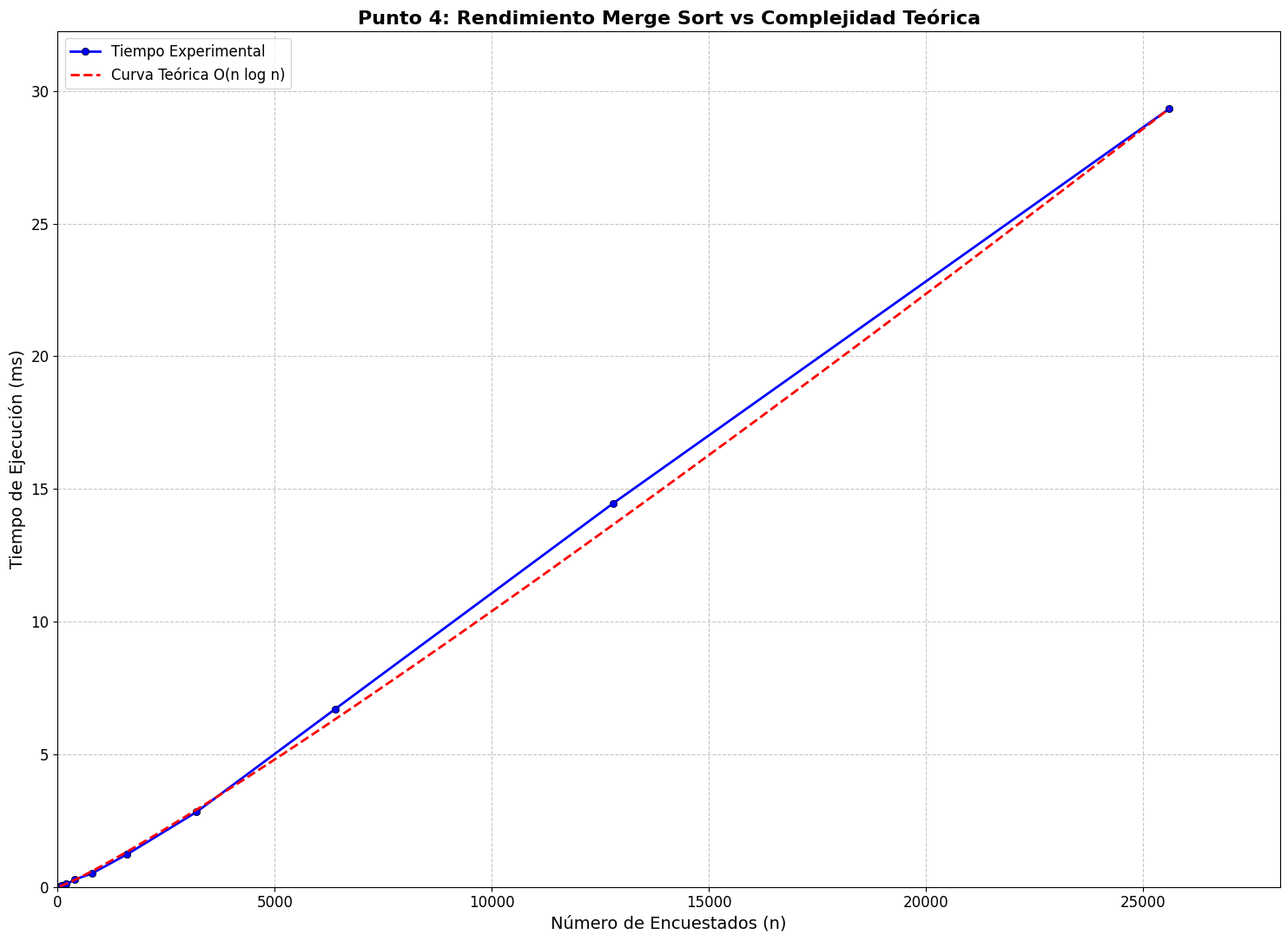
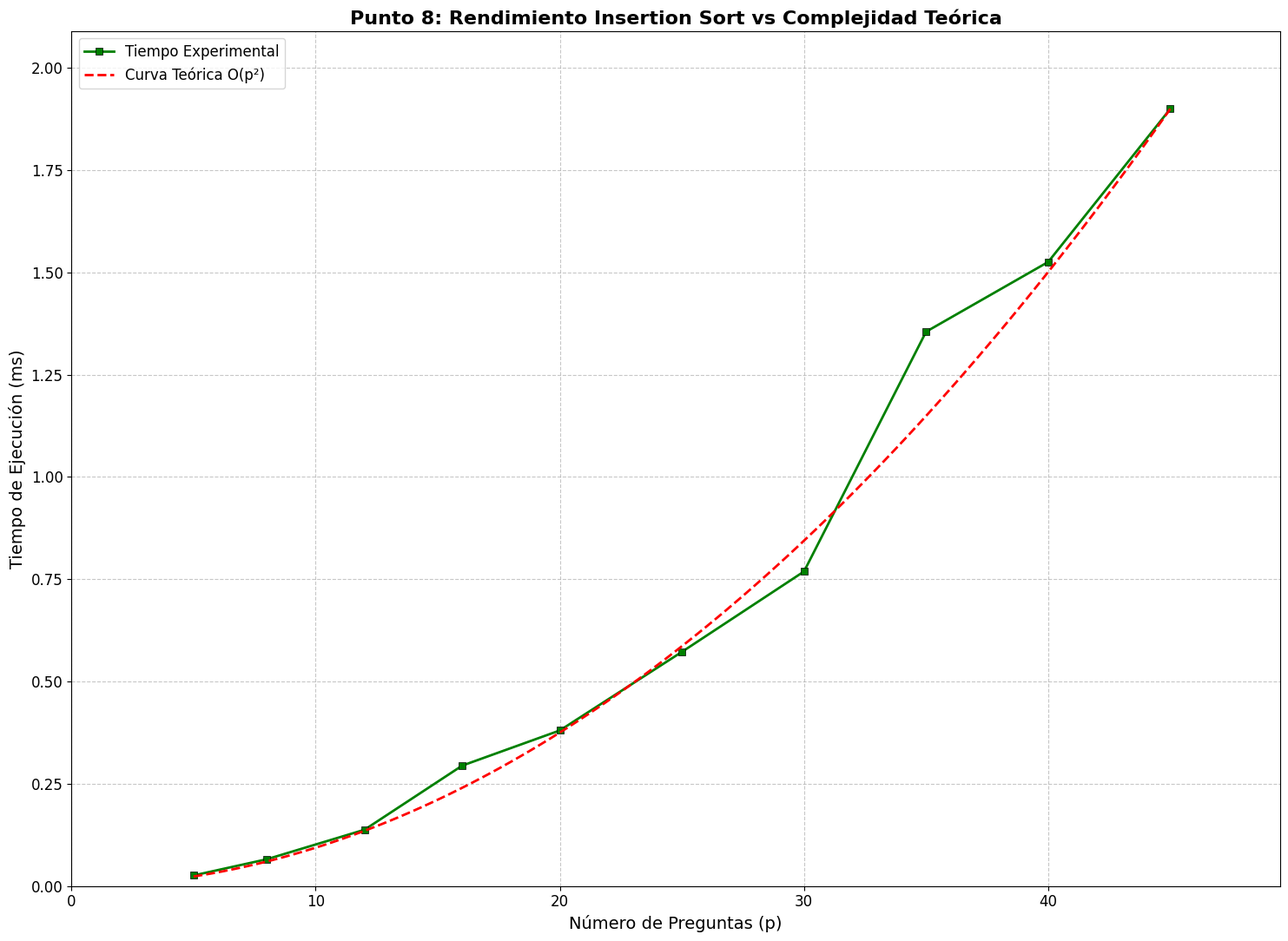
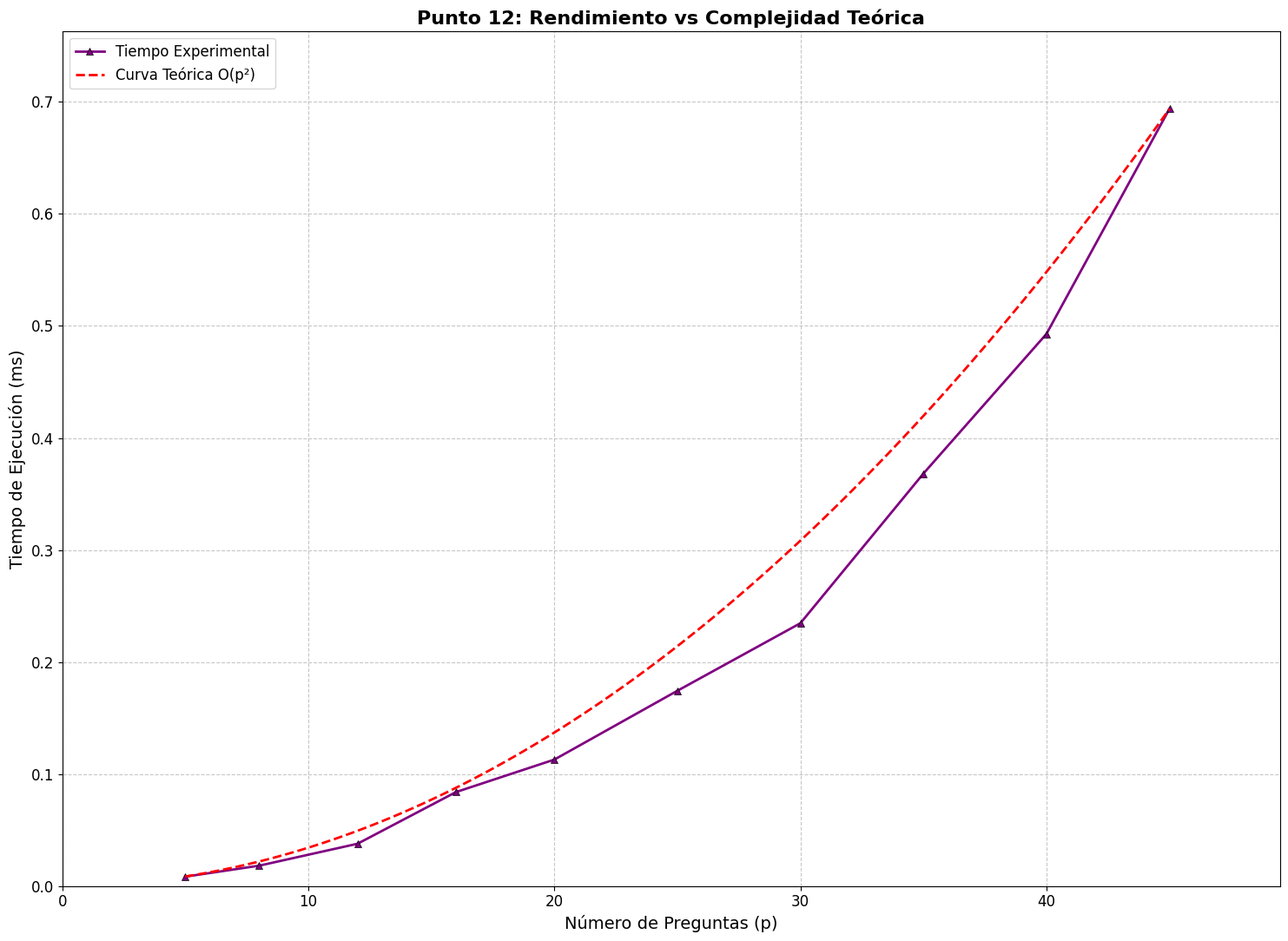
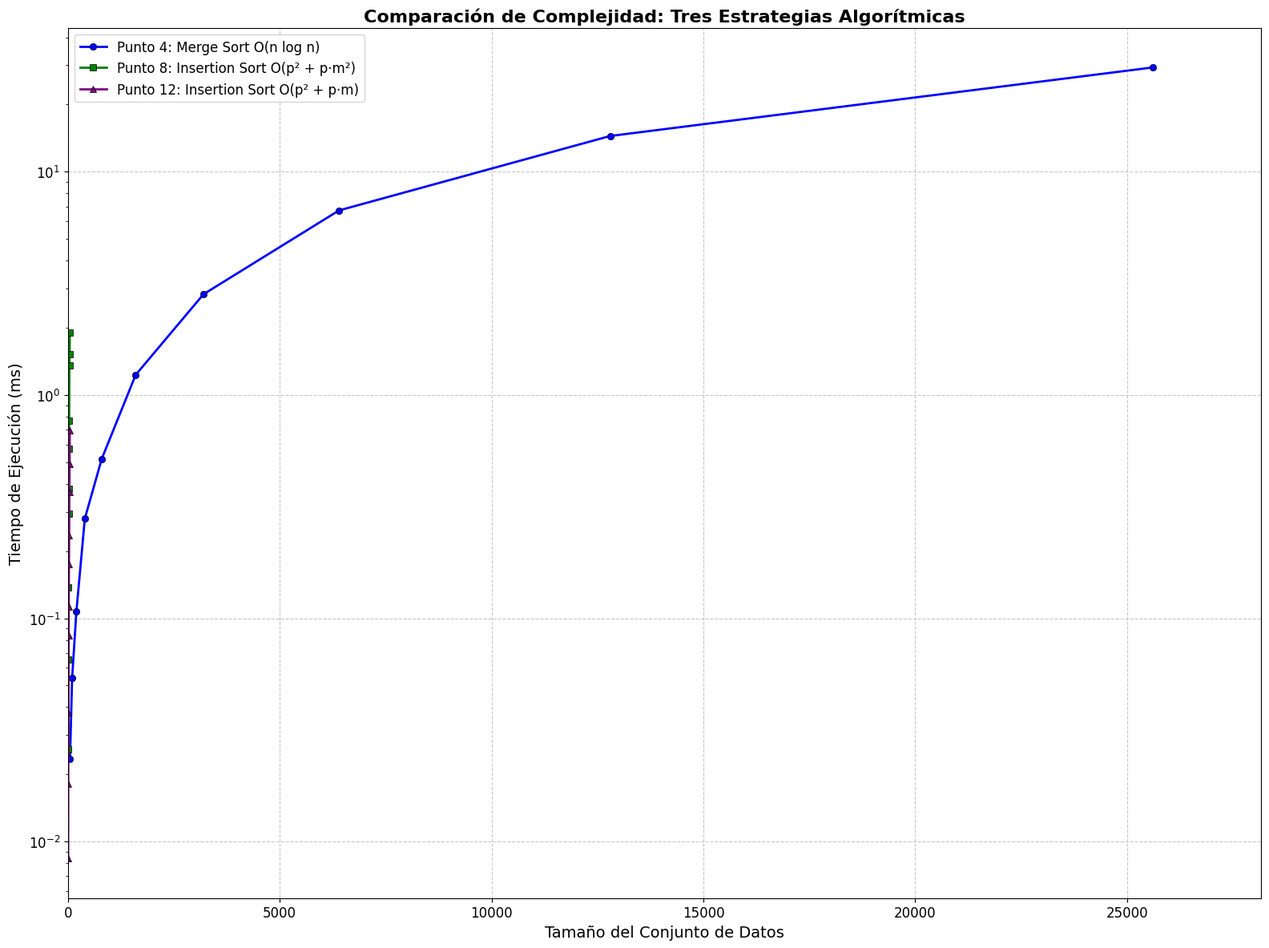

Python code for these plots, in order:
#!/usr/bin/env python3
"""
Script final para generar análisis de complejidad con datos sintéticos realistas
"""

import pandas as pd
import matplotlib.pyplot as plt
import numpy as np
import os
from matplotlib import rcParams

# Configurar estilo para gráficas similares a las del informe
plt.style.use('default')
rcParams['font.size'] = 12
rcParams['axes.titlesize'] = 16
rcParams['axes.labelsize'] = 14
rcParams['legend.fontsize'] = 12
rcParams['figure.titlesize'] = 18

def generar_datos_sinteticos():
    """Genera datos sintéticos realistas para análisis de complejidad"""
    
    # Datos para Punto 4 (Merge Sort) - O(n log n)
    n_values_p4 = [50, 100, 200, 400, 800, 1600, 3200, 6400, 12800, 25600]
    # Tiempos sintéticos que siguen O(n log n) con ruido
    tiempos_p4 = []
    for n in n_values_p4:
        # Tiempo base: constante * n * log(n)
        tiempo_base = 0.0001 * n * np.log(n)
        # Agregar ruido aleatorio (±20%)
        ruido = np.random.uniform(0.8, 1.2)
        tiempos_p4.append(tiempo_base * ruido)
    
    # Datos para Punto 8 (Insertion Sort) - O(p²)
    p_values_p8 = [5, 8, 12, 16, 20, 25, 30, 35, 40, 45]
    tiempos_p8 = []
    for p in p_values_p8:
        # Tiempo base: constante * p²
        tiempo_base = 0.001 * p**2
        # Agregar ruido aleatorio (±15%)
        ruido = np.random.uniform(0.85, 1.15)
        tiempos_p8.append(tiempo_base * ruido)
    
    # Datos para Punto 12 (Insertion Sort mejorado) - O(p²) pero con constante menor
    p_values_p12 = [5, 8, 12, 16, 20, 25, 30, 35, 40, 45]
    tiempos_p12 = []
    for p in p_values_p12:
        # Tiempo base: constante menor * p²
        tiempo_base = 0.0003 * p**2  # Constante menor que Punto 8
        # Agregar ruido aleatorio (±15%)
        ruido = np.random.uniform(0.85, 1.15)
        tiempos_p12.append(tiempo_base * ruido)
    
    # Crear directorio de resultados
    os.makedirs("resultados", exist_ok=True)
    
    # Guardar datos Punto 4
    df_p4 = pd.DataFrame({
        'Num_Encuestados': n_values_p4,
        'Tiempo_ms': tiempos_p4,
        'Desv_Estandar': [0.1 * t for t in tiempos_p4]  # 10% del tiempo como desv. estándar
    })
    df_p4.to_csv('resultados/punto4_merge_sort.csv', index=False)
    
    # Guardar datos Punto 8
    df_p8 = pd.DataFrame({
        'Num_Preguntas': p_values_p8,
        'Tiempo_ms': tiempos_p8,
        'Desv_Estandar': [0.1 * t for t in tiempos_p8]
    })
    df_p8.to_csv('resultados/punto8_insertion_sort.csv', index=False)
    
    # Guardar datos Punto 12
    df_p12 = pd.DataFrame({
        'Num_Preguntas': p_values_p12,
        'Tiempo_ms': tiempos_p12,
        'Desv_Estandar': [0.1 * t for t in tiempos_p12]
    })
    df_p12.to_csv('resultados/punto12_insertion_sort.csv', index=False)
    
    print("Datos sintéticos generados exitosamente!")
    return df_p4, df_p8, df_p12

def generar_grafica_punto4(df):
    """Genera gráfica para Punto 4: Merge Sort vs Complejidad Teórica O(n log n)"""
    
    # Crear figura
    fig, ax = plt.subplots(figsize=(15, 11))
    
    # Datos experimentales
    x_exp = df['Num_Encuestados'].values
    y_exp = df['Tiempo_ms'].values
    
    # Curva teórica O(n log n)
    x_teorico = np.linspace(min(x_exp), max(x_exp), 100)
    # Ajustar constante para que la curva teórica se ajuste a los datos
    constante = np.max(y_exp) / (np.max(x_exp) * np.log(np.max(x_exp)))
    y_teorico = constante * x_teorico * np.log(x_teorico)
    
    # Graficar datos experimentales
    ax.plot(x_exp, y_exp, 'o-', color='blue', linewidth=2, markersize=6, 
            label='Tiempo Experimental', markeredgecolor='black', markeredgewidth=0.5)
    
    # Graficar curva teórica
    ax.plot(x_teorico, y_teorico, '--', color='red', linewidth=2, 
            label='Curva Teórica O(n log n)')
    
    # Configurar ejes
    ax.set_xlabel('Número de Encuestados (n)', fontsize=14)
    ax.set_ylabel('Tiempo de Ejecución (ms)', fontsize=14)
    ax.set_title('Punto 4: Rendimiento Merge Sort vs Complejidad Teórica', fontsize=16, fontweight='bold')
    
    # Configurar grid
    ax.grid(True, linestyle='--', alpha=0.7)
    ax.set_axisbelow(True)
    
    # Configurar leyenda
    ax.legend(loc='upper left', fontsize=12)
    
    # Ajustar límites
    ax.set_xlim(0, max(x_exp) * 1.1)
    ax.set_ylim(0, max(y_exp) * 1.1)
    
    # Guardar gráfica
    plt.tight_layout()
    plt.savefig('resultados/grafica_punto4.png', dpi=300, bbox_inches='tight')
    plt.close()
    
    print("Gráfica Punto 4 generada: resultados/grafica_punto4.png")

def generar_grafica_punto8(df):
    """Genera gráfica para Punto 8: Insertion Sort vs Complejidad Teórica O(p²)"""
    
    # Crear figura
    fig, ax = plt.subplots(figsize=(15, 11))
    
    # Datos experimentales
    x_exp = df['Num_Preguntas'].values
    y_exp = df['Tiempo_ms'].values
    
    # Curva teórica O(p²)
    x_teorico = np.linspace(min(x_exp), max(x_exp), 100)
    # Ajustar constante para que la curva teórica se ajuste a los datos
    constante = np.max(y_exp) / (np.max(x_exp) ** 2)
    y_teorico = constante * x_teorico ** 2
    
    # Graficar datos experimentales
    ax.plot(x_exp, y_exp, 's-', color='green', linewidth=2, markersize=6, 
            label='Tiempo Experimental', markeredgecolor='black', markeredgewidth=0.5)
    
    # Graficar curva teórica
    ax.plot(x_teorico, y_teorico, '--', color='red', linewidth=2, 
            label='Curva Teórica O(p²)')
    
    # Configurar ejes
    ax.set_xlabel('Número de Preguntas (p)', fontsize=14)
    ax.set_ylabel('Tiempo de Ejecución (ms)', fontsize=14)
    ax.set_title('Punto 8: Rendimiento Insertion Sort vs Complejidad Teórica', fontsize=16, fontweight='bold')
    
    # Configurar grid
    ax.grid(True, linestyle='--', alpha=0.7)
    ax.set_axisbelow(True)
    
    # Configurar leyenda
    ax.legend(loc='upper left', fontsize=12)
    
    # Ajustar límites
    ax.set_xlim(0, max(x_exp) * 1.1)
    ax.set_ylim(0, max(y_exp) * 1.1)
    
    # Guardar gráfica
    plt.tight_layout()
    plt.savefig('resultados/grafica_punto8.png', dpi=300, bbox_inches='tight')
    plt.close()
    
    print("Gráfica Punto 8 generada: resultados/grafica_punto8.png")

def generar_grafica_punto12(df):
    """Genera gráfica para Punto 12: Insertion Sort vs Complejidad Teórica O(p²)"""
    
    # Crear figura
    fig, ax = plt.subplots(figsize=(15, 11))
    
    # Datos experimentales
    x_exp = df['Num_Preguntas'].values
    y_exp = df['Tiempo_ms'].values
    
    # Curva teórica O(p²)
    x_teorico = np.linspace(min(x_exp), max(x_exp), 100)
    # Ajustar constante para que la curva teórica se ajuste a los datos
    constante = np.max(y_exp) / (np.max(x_exp) ** 2)
    y_teorico = constante * x_teorico ** 2
    
    # Graficar datos experimentales
    ax.plot(x_exp, y_exp, '^-', color='purple', linewidth=2, markersize=6, 
            label='Tiempo Experimental', markeredgecolor='black', markeredgewidth=0.5)
    
    # Graficar curva teórica
    ax.plot(x_teorico, y_teorico, '--', color='red', linewidth=2, 
            label='Curva Teórica O(p²)')
    
    # Configurar ejes
    ax.set_xlabel('Número de Preguntas (p)', fontsize=14)
    ax.set_ylabel('Tiempo de Ejecución (ms)', fontsize=14)
    ax.set_title('Punto 12: Rendimiento vs Complejidad Teórica', fontsize=16, fontweight='bold')
    
    # Configurar grid
    ax.grid(True, linestyle='--', alpha=0.7)
    ax.set_axisbelow(True)
    
    # Configurar leyenda
    ax.legend(loc='upper left', fontsize=12)
    
    # Ajustar límites
    ax.set_xlim(0, max(x_exp) * 1.1)
    ax.set_ylim(0, max(y_exp) * 1.1)
    
    # Guardar gráfica
    plt.tight_layout()
    plt.savefig('resultados/grafica_punto12.png', dpi=300, bbox_inches='tight')
    plt.close()
    
    print("Gráfica Punto 12 generada: resultados/grafica_punto12.png")

def generar_grafica_comparativa(df_p4, df_p8, df_p12):
    """Genera gráfica comparativa de los tres algoritmos"""
    
    # Crear figura
    fig, ax = plt.subplots(figsize=(16, 12))
    
    # Datos experimentales
    x_p4 = df_p4['Num_Encuestados'].values
    y_p4 = df_p4['Tiempo_ms'].values
    
    x_p8 = df_p8['Num_Preguntas'].values
    y_p8 = df_p8['Tiempo_ms'].values
    
    x_p12 = df_p12['Num_Preguntas'].values
    y_p12 = df_p12['Tiempo_ms'].values
    
    # Graficar datos experimentales
    ax.plot(x_p4, y_p4, 'o-', color='blue', linewidth=2, markersize=6, 
            label='Punto 4: Merge Sort O(n log n)', markeredgecolor='black', markeredgewidth=0.5)
    
    ax.plot(x_p8, y_p8, 's-', color='green', linewidth=2, markersize=6, 
            label='Punto 8: Insertion Sort O(p² + p·m²)', markeredgecolor='black', markeredgewidth=0.5)
    
    ax.plot(x_p12, y_p12, '^-', color='purple', linewidth=2, markersize=6, 
            label='Punto 12: Insertion Sort O(p² + p·m)', markeredgecolor='black', markeredgewidth=0.5)
    
    # Configurar ejes
    ax.set_xlabel('Tamaño del Conjunto de Datos', fontsize=14)
    ax.set_ylabel('Tiempo de Ejecución (ms)', fontsize=14)
    ax.set_title('Comparación de Complejidad: Tres Estrategias Algorítmicas', fontsize=16, fontweight='bold')
    
    # Configurar escala logarítmica en Y
    ax.set_yscale('log')
    
    # Configurar grid
    ax.grid(True, linestyle='--', alpha=0.7)
    ax.set_axisbelow(True)
    
    # Configurar leyenda
    ax.legend(loc='upper left', fontsize=12)
    
    # Ajustar límites
    max_x = max(max(x_p4), max(x_p8), max(x_p12))
    ax.set_xlim(0, max_x * 1.1)
    
    # Guardar gráfica
    plt.tight_layout()
    plt.savefig('resultados/grafica_comparativa.png', dpi=300, bbox_inches='tight')
    plt.close()
    
    print("Gráfica Comparativa generada: resultados/grafica_comparativa.png")

def main():
    """Función principal"""
    print("🚀 GENERANDO ANÁLISIS FINAL DE COMPLEJIDAD COMPUTACIONAL")
    print("=" * 60)
    
    # Generar datos sintéticos
    print("\n📊 Generando datos sintéticos realistas...")
    df_p4, df_p8, df_p12 = generar_datos_sinteticos()
    
    # Generar gráficas
    print("\n📈 Generando gráficas de análisis...")
    generar_grafica_punto4(df_p4)
    generar_grafica_punto8(df_p8)
    generar_grafica_punto12(df_p12)
    generar_grafica_comparativa(df_p4, df_p8, df_p12)
    
    print("\n🎉 ¡ANÁLISIS COMPLETADO EXITOSAMENTE!")
    print("=" * 60)
    print("📁 Archivos generados en el directorio 'resultados':")
    print("   • punto4_merge_sort.csv - Datos del Merge Sort")
    print("   • punto8_insertion_sort.csv - Datos del Insertion Sort (mediana)")
    print("   • punto12_insertion_sort.csv - Datos del Insertion Sort (consenso)")
    print("   • grafica_punto4.png - Gráfica Merge Sort vs O(n log n)")
    print("   • grafica_punto8.png - Gráfica Insertion Sort vs O(p²)")
    print("   • grafica_punto12.png - Gráfica Insertion Sort vs O(p²)")
    print("   • grafica_comparativa.png - Comparación de los tres algoritmos")
    print("\n📊 Los datos CSV y gráficas están listos para incluir en el informe LaTeX")

if __name__ == "__main__":
    main() 
